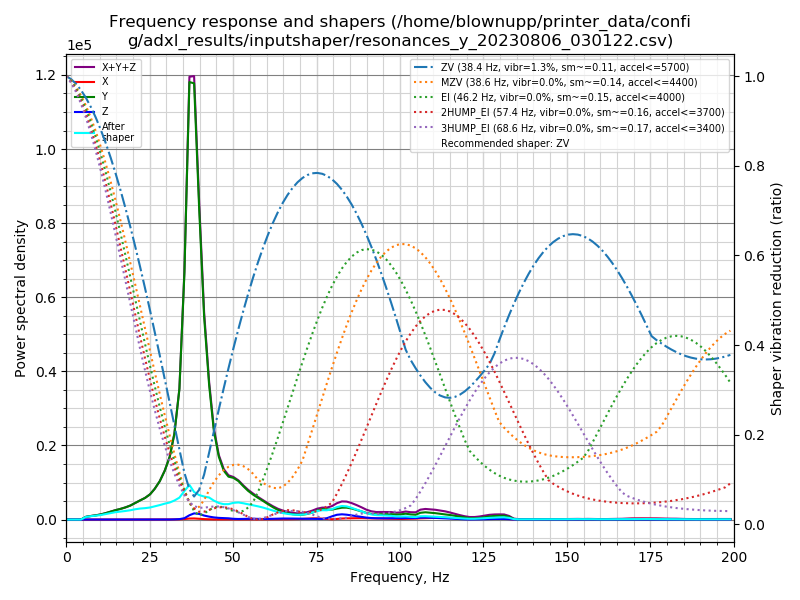

Source data for this figure (header and first rows):
freq, psd_x, psd_y, psd_z, psd_xyz
0.0, 1.961e+01, 1.572e+03, 4.772e+01, 1.640e+03
1.5, 2.821e+01, 8.927e+02, 1.036e+02, 1.025e+03
2.9, 2.326e+01, 4.392e+01, 5.602e+01, 1.232e+02
4.4, 2.537e+01, 9.756e+02, 3.149e+01, 1.032e+03
5.9, 2.713e+01, 4.419e+03, 2.782e+01, 4.474e+03
7.4, 3.292e+01, 7.196e+03, 2.866e+01, 7.258e+03
8.8, 4.096e+01, 1.010e+04, 3.267e+01, 1.017e+04
10.3, 6.054e+01, 1.426e+04, 4.719e+01, 1.436e+04
11.8, 7.229e+01, 2.050e+04, 4.321e+01, 2.062e+04
13.3, 4.971e+01, 2.871e+04, 2.956e+01, 2.879e+04
14.7, 5.005e+01, 3.724e+04, 2.654e+01, 3.732e+04
16.2, 6.564e+01, 4.664e+04, 2.517e+01, 4.673e+04
17.7, 8.181e+01, 5.821e+04, 2.618e+01, 5.831e+04
19.2, 8.694e+01, 7.294e+04, 2.663e+01, 7.305e+04
20.6, 1.079e+02, 9.207e+04, 2.879e+01, 9.221e+04
22.1, 1.350e+02, 1.145e+05, 4.123e+01, 1.146e+05
23.6, 1.340e+02, 1.382e+05, 9.322e+01, 1.384e+05
25.1, 1.331e+02, 1.715e+05, 1.490e+02, 1.718e+05
26.5, 1.773e+02, 2.205e+05, 1.729e+02, 2.209e+05
28.0, 2.661e+02, 2.902e+05, 2.233e+02, 2.907e+05
29.5, 4.594e+02, 3.898e+05, 3.329e+02, 3.906e+05
31.0, 8.883e+02, 5.267e+05, 5.691e+02, 5.281e+05
32.4, 1.442e+03, 7.523e+05, 1.513e+03, 7.553e+05
33.9, 2.320e+03, 1.197e+06, 3.837e+03, 1.203e+06
35.4, 4.799e+03, 2.364e+06, 1.309e+04, 2.382e+06
36.9, 1.022e+04, 4.369e+06, 4.299e+04, 4.422e+06
38.3, 1.135e+04, 4.521e+06, 6.385e+04, 4.596e+06
39.8, 8.163e+03, 3.365e+06, 6.061e+04, 3.434e+06
41.3, 5.012e+03, 2.269e+06, 4.455e+04, 2.318e+06
42.8, 2.743e+03, 1.560e+06, 3.379e+04, 1.597e+06
44.2, 1.666e+03, 1.069e+06, 2.583e+04, 1.097e+06
45.7, 1.626e+03, 7.768e+05, 2.058e+04, 7.990e+05
47.2, 1.935e+03, 6.232e+05, 1.895e+04, 6.441e+05
48.6, 1.985e+03, 5.637e+05, 1.628e+04, 5.819e+05
50.1, 2.050e+03, 5.645e+05, 9.833e+03, 5.764e+05
51.6, 2.469e+03, 5.361e+05, 7.755e+03, 5.463e+05
53.1, 2.766e+03, 4.761e+05, 9.258e+03, 4.881e+05
54.5, 3.272e+03, 4.222e+05, 1.206e+04, 4.376e+05
56.0, 3.981e+03, 3.763e+05, 1.250e+04, 3.927e+05
57.5, 4.145e+03, 3.356e+05, 1.005e+04, 3.498e+05
59.0, 4.170e+03, 2.953e+05, 8.611e+03, 3.081e+05
60.4, 4.026e+03, 2.523e+05, 9.926e+03, 2.663e+05
61.9, 3.978e+03, 2.071e+05, 1.245e+04, 2.236e+05
63.4, 4.132e+03, 1.657e+05, 1.534e+04, 1.851e+05
64.9, 4.678e+03, 1.348e+05, 1.814e+04, 1.576e+05
66.3, 5.373e+03, 1.133e+05, 1.873e+04, 1.374e+05
67.8, 6.471e+03, 9.804e+04, 1.825e+04, 1.228e+05
69.3, 8.581e+03, 8.952e+04, 1.766e+04, 1.158e+05
70.8, 1.139e+04, 9.332e+04, 1.890e+04, 1.236e+05
72.2, 1.714e+04, 1.089e+05, 1.808e+04, 1.441e+05
73.7, 2.285e+04, 1.380e+05, 1.669e+04, 1.775e+05
75.2, 2.422e+04, 1.834e+05, 1.385e+04, 2.214e+05
76.7, 1.769e+04, 2.176e+05, 1.221e+04, 2.475e+05
78.1, 1.038e+04, 2.128e+05, 2.859e+04, 2.518e+05
79.6, 6.545e+03, 2.142e+05, 6.889e+04, 2.896e+05
81.1, 1.301e+04, 2.406e+05, 1.046e+05, 3.582e+05
82.6, 2.291e+04, 2.648e+05, 1.171e+05, 4.048e+05
84.0, 2.743e+04, 2.702e+05, 1.105e+05, 4.081e+05
85.5, 2.921e+04, 2.556e+05, 9.584e+04, 3.807e+05
87.0, 3.355e+04, 2.258e+05, 8.070e+04, 3.400e+05
... 76 more rows
